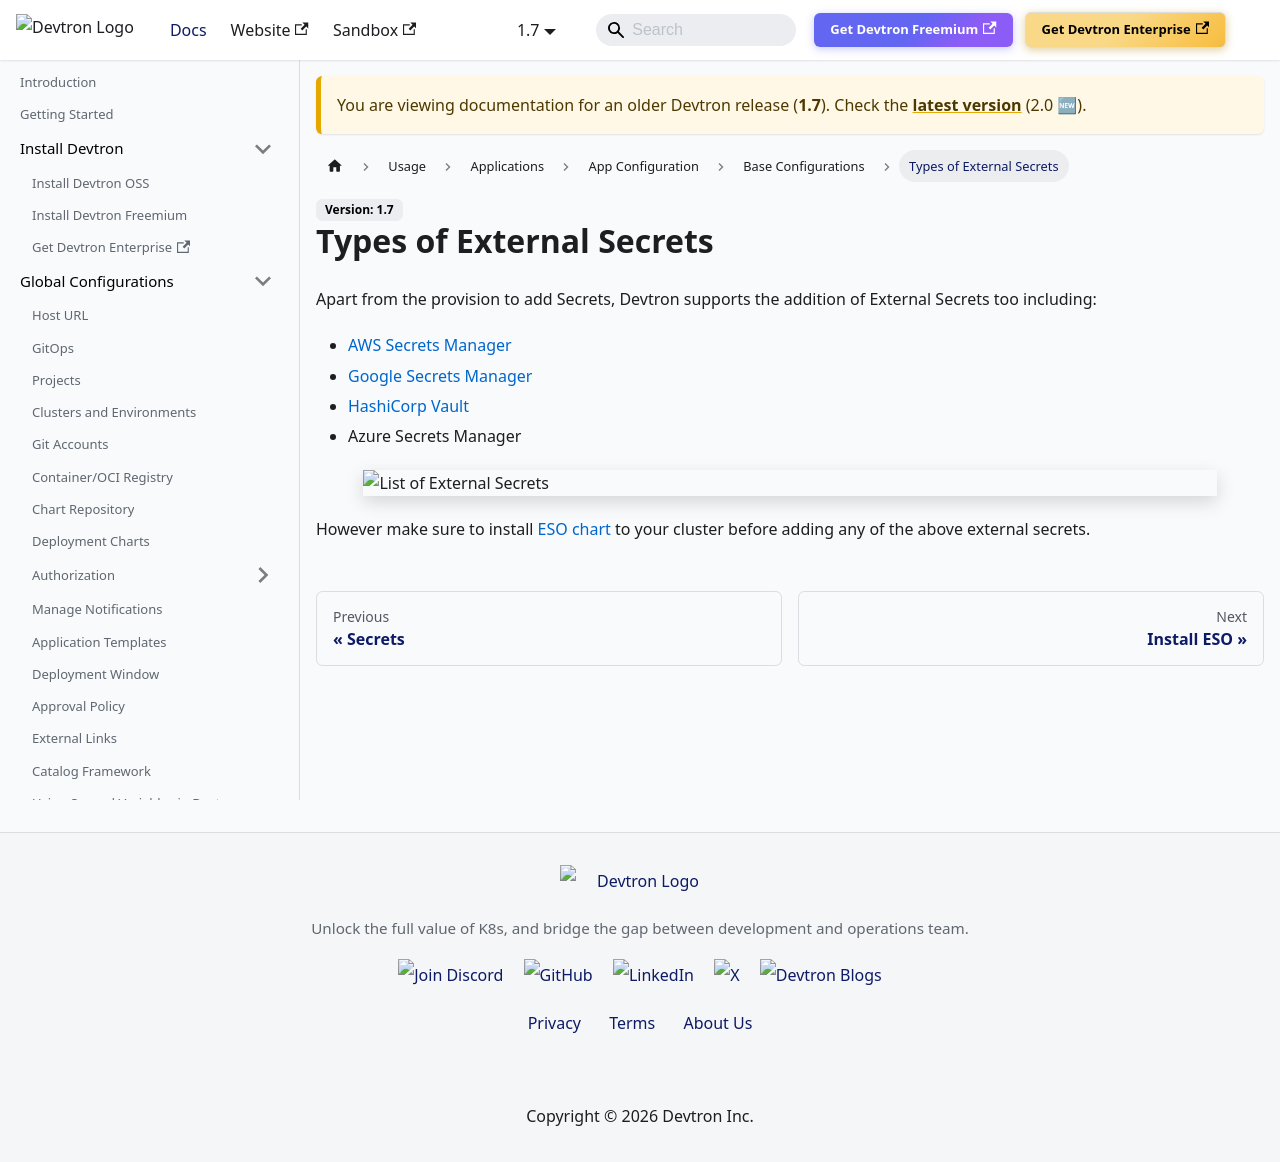

repository: devtron-labs/devtron-documentation · page: docs/devtron/v1.7/user-guide/creating-application/base-config/eso.html · generator: docusaurus

---
hide_table_of_contents: true
---

# Types of External Secrets

Apart from the provision to add Secrets, Devtron supports the addition of External Secrets too including:

* [AWS Secrets Manager](aws-eso.md)
* [Google Secrets Manager](gcp-eso.md)
* [HashiCorp Vault](hashicorp-eso.md)
* Azure Secrets Manager

![](https://devtron-public-asset.s3.us-east-2.amazonaws.com/images/devtron-v2/app-management/devtron-apps/secrets/external-secrets-list.jpg)
<center>List of External Secrets</center>

However make sure to install [ESO chart](install-eso.md) to your cluster before adding any of the above external secrets.
